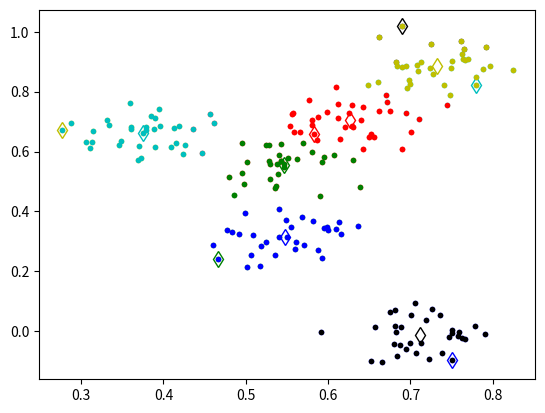

The script that saved this image:
import numpy as np
import matplotlib.pyplot as plt
import random

# 定义多少个质心
k_count = 6
# 是否是k聚类++算法
is_k_means_plus = True

# 按质心产生随机数据
def loadDataSet(count=200):
    center_point = np.random.random((k_count,2))
    data = np.zeros((count,2))
    for i in range(count):
        data[i,:]= center_point[i%k_count,:]+np.random.normal(0,0.05,(2))
    return data

# 从数据集中选取初始化质心数据返回
def init_k_points(dataSet):
    dataSet = list(dataSet)
    if not is_k_means_plus:
        return random.sample(dataSet, k_count)
    else:
        k_points = []
        k_points.append(random.choice(dataSet))
        for i in range(1, k_count):
            d=[]
            for item in dataSet:
                vec1 = item
                d.append(np.inf)
                for point in k_points:
                    vec2 = point
                    distance = calc_distance(vec1, vec2)
                    if distance<d[-1]:
                        d[-1] = distance
            k_points.append(dataSet[d.index(max(d))])
        return k_points


# 计算向量之间的欧式距离
def calc_distance(vec1, vec2):
    return np.sqrt(sum(np.square(vec1 - vec2)))

# 计算item与质心的距离，找出距离最小的，并加入相应的簇类中
def minDistance(dataSet, k_points):
    cluster_dict = dict() 
    for item in dataSet:
        vec1 = item
        minDist = np.inf
        minIndex = -1
        for i in range(len(k_points)):
            vec2 = k_points[i]
            distance = calc_distance(vec1, vec2)  
            if distance < minDist:
                minDist = distance
                minIndex = i  
        if minIndex not in cluster_dict.keys():
            cluster_dict.setdefault(minIndex, [])
        cluster_dict[minIndex].append(item)  
    return cluster_dict  

# 将每个簇的中心点作为新质心
def getCentroids(cluster_dict):
    k_points = []
    for key in cluster_dict.keys():
        point = np.mean(cluster_dict[key], axis=0)
        k_points.append(point)
    return k_points  

# 展示聚类簇结果
def show_cluster(k_points, cluster_dict):
    colorMark = ['or', 'ob', 'og', 'ok', 'oy', 'oc', 'om'] 
    k_point_mark = ['dr', 'db', 'dg', 'dk', 'dy', 'dc', 'dm']
    for key in cluster_dict.keys():
        plt.plot(k_points[key][0], k_points[key][1], k_point_mark[key], markersize=8, fillstyle="none") 
        for item in cluster_dict[key]:
            plt.plot(item[0], item[1], colorMark[key], markersize=3)
    plt.show()

def main():
    dataSet = loadDataSet()
    k_points = init_k_points(dataSet)
    cluster_dict = minDistance(dataSet, k_points)
    show_cluster(k_points, cluster_dict)

    for i in range(200):
        k_points = getCentroids(cluster_dict)
        cluster_dict = minDistance(dataSet, k_points)
    
    show_cluster(k_points, cluster_dict)

if __name__ == '__main__':
    main()


